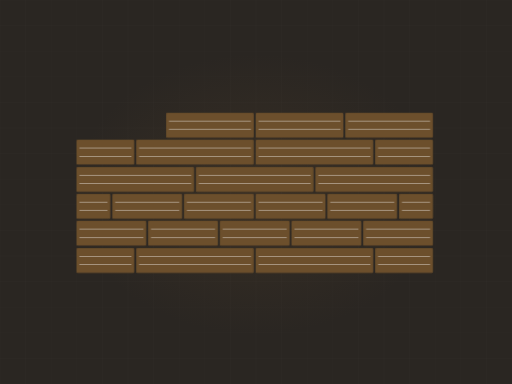
t = 0.00 s
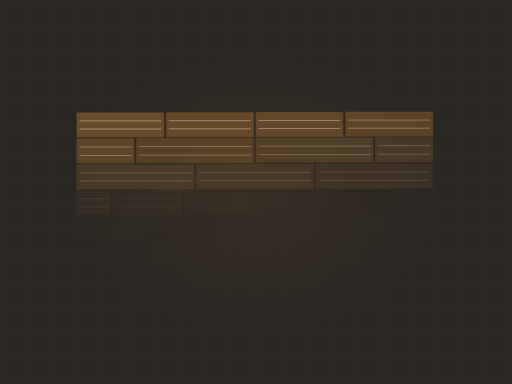
t = 1.98 s
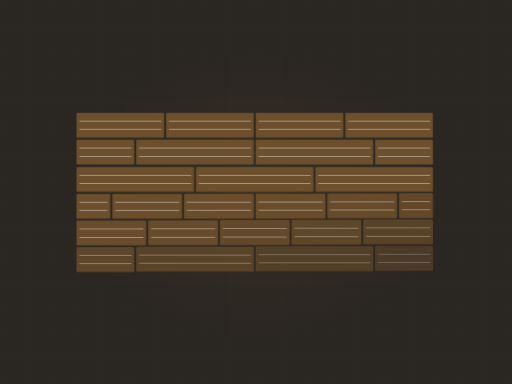
t = 3.36 s
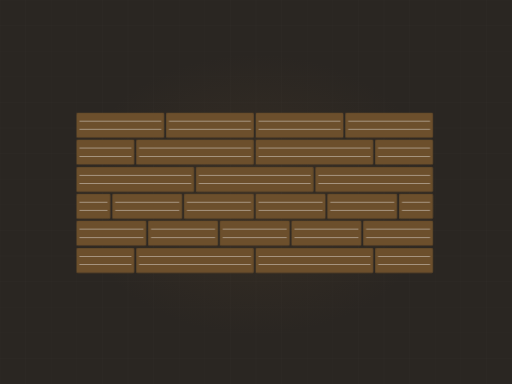
t = 4.27 s
t = 6.11 s: frame unchanged from t = 4.27 s, image omitted
t = 7.94 s: frame unchanged from t = 4.27 s, image omitted

The animated SVG that drew these frames (rendered in a browser with its animation timeline set to each time). Animation: 1 CSS @keyframes rule; frames cover the first 7.94 s, repeats indefinitely.

<svg xmlns="http://www.w3.org/2000/svg" viewBox="0 0 1200 900" width="1200" height="900" role="img" aria-label="Floor planks laid in staggered rows"><defs><radialGradient id="glow"><stop offset="0%" stop-color="#6c4f2c" stop-opacity=".20"/><stop offset="100%" stop-color="#6c4f2c" stop-opacity="0"/></radialGradient></defs><style>.plank{opacity:0;animation:pk 11.46s ease-in-out infinite}@keyframes pk{0%,4%{opacity:0;transform:translateY(-10px)}20%{opacity:1;transform:translateY(0)}84%{opacity:1}95%,100%{opacity:0}}@media (prefers-reduced-motion: reduce){*{animation:none!important}.dw{stroke-dashoffset:0!important}[class]{opacity:1!important}}/*rest-state*/.plank{opacity:1}</style><rect width="1200" height="900" fill="#2a2622"/><line x1="0" y1="0" x2="0" y2="900" stroke="#f4f3f0" stroke-width="1" opacity=".028"/><line x1="60" y1="0" x2="60" y2="900" stroke="#f4f3f0" stroke-width="1" opacity=".028"/><line x1="120" y1="0" x2="120" y2="900" stroke="#f4f3f0" stroke-width="1" opacity=".028"/><line x1="180" y1="0" x2="180" y2="900" stroke="#f4f3f0" stroke-width="1" opacity=".028"/><line x1="240" y1="0" x2="240" y2="900" stroke="#f4f3f0" stroke-width="1" opacity=".028"/><line x1="300" y1="0" x2="300" y2="900" stroke="#f4f3f0" stroke-width="1" opacity=".028"/><line x1="360" y1="0" x2="360" y2="900" stroke="#f4f3f0" stroke-width="1" opacity=".028"/><line x1="420" y1="0" x2="420" y2="900" stroke="#f4f3f0" stroke-width="1" opacity=".028"/><line x1="480" y1="0" x2="480" y2="900" stroke="#f4f3f0" stroke-width="1" opacity=".028"/><line x1="540" y1="0" x2="540" y2="900" stroke="#f4f3f0" stroke-width="1" opacity=".028"/><line x1="600" y1="0" x2="600" y2="900" stroke="#f4f3f0" stroke-width="1" opacity=".028"/><line x1="660" y1="0" x2="660" y2="900" stroke="#f4f3f0" stroke-width="1" opacity=".028"/><line x1="720" y1="0" x2="720" y2="900" stroke="#f4f3f0" stroke-width="1" opacity=".028"/><line x1="780" y1="0" x2="780" y2="900" stroke="#f4f3f0" stroke-width="1" opacity=".028"/><line x1="840" y1="0" x2="840" y2="900" stroke="#f4f3f0" stroke-width="1" opacity=".028"/><line x1="900" y1="0" x2="900" y2="900" stroke="#f4f3f0" stroke-width="1" opacity=".028"/><line x1="960" y1="0" x2="960" y2="900" stroke="#f4f3f0" stroke-width="1" opacity=".028"/><line x1="1020" y1="0" x2="1020" y2="900" stroke="#f4f3f0" stroke-width="1" opacity=".028"/><line x1="1080" y1="0" x2="1080" y2="900" stroke="#f4f3f0" stroke-width="1" opacity=".028"/><line x1="1140" y1="0" x2="1140" y2="900" stroke="#f4f3f0" stroke-width="1" opacity=".028"/><line x1="1200" y1="0" x2="1200" y2="900" stroke="#f4f3f0" stroke-width="1" opacity=".028"/><line x1="0" y1="0" x2="1200" y2="0" stroke="#f4f3f0" stroke-width="1" opacity=".028"/><line x1="0" y1="60" x2="1200" y2="60" stroke="#f4f3f0" stroke-width="1" opacity=".028"/><line x1="0" y1="120" x2="1200" y2="120" stroke="#f4f3f0" stroke-width="1" opacity=".028"/><line x1="0" y1="180" x2="1200" y2="180" stroke="#f4f3f0" stroke-width="1" opacity=".028"/><line x1="0" y1="240" x2="1200" y2="240" stroke="#f4f3f0" stroke-width="1" opacity=".028"/><line x1="0" y1="300" x2="1200" y2="300" stroke="#f4f3f0" stroke-width="1" opacity=".028"/><line x1="0" y1="360" x2="1200" y2="360" stroke="#f4f3f0" stroke-width="1" opacity=".028"/><line x1="0" y1="420" x2="1200" y2="420" stroke="#f4f3f0" stroke-width="1" opacity=".028"/><line x1="0" y1="480" x2="1200" y2="480" stroke="#f4f3f0" stroke-width="1" opacity=".028"/><line x1="0" y1="540" x2="1200" y2="540" stroke="#f4f3f0" stroke-width="1" opacity=".028"/><line x1="0" y1="600" x2="1200" y2="600" stroke="#f4f3f0" stroke-width="1" opacity=".028"/><line x1="0" y1="660" x2="1200" y2="660" stroke="#f4f3f0" stroke-width="1" opacity=".028"/><line x1="0" y1="720" x2="1200" y2="720" stroke="#f4f3f0" stroke-width="1" opacity=".028"/><line x1="0" y1="780" x2="1200" y2="780" stroke="#f4f3f0" stroke-width="1" opacity=".028"/><line x1="0" y1="840" x2="1200" y2="840" stroke="#f4f3f0" stroke-width="1" opacity=".028"/><line x1="0" y1="900" x2="1200" y2="900" stroke="#f4f3f0" stroke-width="1" opacity=".028"/><ellipse cx="600" cy="455" rx="430" ry="330" fill="url(#glow)"/><rect class="plank" x="180" y="265" width="204" height="57" rx="2" fill="#6c4f2c" opacity="0.16" style="animation-delay:0.00s"/><rect class="plank" x="180" y="265" width="204" height="57" rx="2" fill="none" stroke="#6c4f2c" stroke-width="1.5" opacity=".45" style="animation-delay:0.00s"/><line class="plank" x1="186" y1="284" x2="378" y2="284" stroke="#f4f3f0" stroke-width="1" opacity=".13" style="animation-delay:0.00s"/><line class="plank" x1="186" y1="303" x2="378" y2="303" stroke="#f4f3f0" stroke-width="1" opacity=".13" style="animation-delay:0.00s"/><rect class="plank" x="390" y="265" width="204" height="57" rx="2" fill="#6c4f2c" opacity="0.23" style="animation-delay:0.11s"/><rect class="plank" x="390" y="265" width="204" height="57" rx="2" fill="none" stroke="#6c4f2c" stroke-width="1.5" opacity=".45" style="animation-delay:0.11s"/><line class="plank" x1="396" y1="284" x2="588" y2="284" stroke="#f4f3f0" stroke-width="1" opacity=".13" style="animation-delay:0.11s"/><line class="plank" x1="396" y1="303" x2="588" y2="303" stroke="#f4f3f0" stroke-width="1" opacity=".13" style="animation-delay:0.11s"/><rect class="plank" x="600" y="265" width="204" height="57" rx="2" fill="#6c4f2c" opacity="0.30" style="animation-delay:0.22s"/><rect class="plank" x="600" y="265" width="204" height="57" rx="2" fill="none" stroke="#6c4f2c" stroke-width="1.5" opacity=".45" style="animation-delay:0.22s"/><line class="plank" x1="606" y1="284" x2="798" y2="284" stroke="#f4f3f0" stroke-width="1" opacity=".13" style="animation-delay:0.22s"/><line class="plank" x1="606" y1="303" x2="798" y2="303" stroke="#f4f3f0" stroke-width="1" opacity=".13" style="animation-delay:0.22s"/><rect class="plank" x="810" y="265" width="204" height="57" rx="2" fill="#6c4f2c" opacity="0.16" style="animation-delay:0.33s"/><rect class="plank" x="810" y="265" width="204" height="57" rx="2" fill="none" stroke="#6c4f2c" stroke-width="1.5" opacity=".45" style="animation-delay:0.33s"/><line class="plank" x1="816" y1="284" x2="1008" y2="284" stroke="#f4f3f0" stroke-width="1" opacity=".13" style="animation-delay:0.33s"/><line class="plank" x1="816" y1="303" x2="1008" y2="303" stroke="#f4f3f0" stroke-width="1" opacity=".13" style="animation-delay:0.33s"/><rect class="plank" x="180" y="328" width="134" height="57" rx="2" fill="#6c4f2c" opacity="0.23" style="animation-delay:0.33s"/><rect class="plank" x="180" y="328" width="134" height="57" rx="2" fill="none" stroke="#6c4f2c" stroke-width="1.5" opacity=".45" style="animation-delay:0.33s"/><line class="plank" x1="186" y1="347" x2="308" y2="347" stroke="#f4f3f0" stroke-width="1" opacity=".13" style="animation-delay:0.33s"/><line class="plank" x1="186" y1="367" x2="308" y2="367" stroke="#f4f3f0" stroke-width="1" opacity=".13" style="animation-delay:0.33s"/><rect class="plank" x="320" y="328" width="274" height="57" rx="2" fill="#6c4f2c" opacity="0.30" style="animation-delay:0.44s"/><rect class="plank" x="320" y="328" width="274" height="57" rx="2" fill="none" stroke="#6c4f2c" stroke-width="1.5" opacity=".45" style="animation-delay:0.44s"/><line class="plank" x1="326" y1="347" x2="588" y2="347" stroke="#f4f3f0" stroke-width="1" opacity=".13" style="animation-delay:0.44s"/><line class="plank" x1="326" y1="367" x2="588" y2="367" stroke="#f4f3f0" stroke-width="1" opacity=".13" style="animation-delay:0.44s"/><rect class="plank" x="600" y="328" width="274" height="57" rx="2" fill="#6c4f2c" opacity="0.16" style="animation-delay:0.55s"/><rect class="plank" x="600" y="328" width="274" height="57" rx="2" fill="none" stroke="#6c4f2c" stroke-width="1.5" opacity=".45" style="animation-delay:0.55s"/><line class="plank" x1="606" y1="347" x2="868" y2="347" stroke="#f4f3f0" stroke-width="1" opacity=".13" style="animation-delay:0.55s"/><line class="plank" x1="606" y1="367" x2="868" y2="367" stroke="#f4f3f0" stroke-width="1" opacity=".13" style="animation-delay:0.55s"/><rect class="plank" x="880" y="328" width="134" height="57" rx="2" fill="#6c4f2c" opacity="0.23" style="animation-delay:0.66s"/><rect class="plank" x="880" y="328" width="134" height="57" rx="2" fill="none" stroke="#6c4f2c" stroke-width="1.5" opacity=".45" style="animation-delay:0.66s"/><line class="plank" x1="886" y1="347" x2="1008" y2="347" stroke="#f4f3f0" stroke-width="1" opacity=".13" style="animation-delay:0.66s"/><line class="plank" x1="886" y1="367" x2="1008" y2="367" stroke="#f4f3f0" stroke-width="1" opacity=".13" style="animation-delay:0.66s"/><rect class="plank" x="180" y="392" width="274" height="57" rx="2" fill="#6c4f2c" opacity="0.30" style="animation-delay:0.66s"/><rect class="plank" x="180" y="392" width="274" height="57" rx="2" fill="none" stroke="#6c4f2c" stroke-width="1.5" opacity=".45" style="animation-delay:0.66s"/><line class="plank" x1="186" y1="411" x2="448" y2="411" stroke="#f4f3f0" stroke-width="1" opacity=".13" style="animation-delay:0.66s"/><line class="plank" x1="186" y1="430" x2="448" y2="430" stroke="#f4f3f0" stroke-width="1" opacity=".13" style="animation-delay:0.66s"/><rect class="plank" x="460" y="392" width="274" height="57" rx="2" fill="#6c4f2c" opacity="0.16" style="animation-delay:0.77s"/><rect class="plank" x="460" y="392" width="274" height="57" rx="2" fill="none" stroke="#6c4f2c" stroke-width="1.5" opacity=".45" style="animation-delay:0.77s"/><line class="plank" x1="466" y1="411" x2="728" y2="411" stroke="#f4f3f0" stroke-width="1" opacity=".13" style="animation-delay:0.77s"/><line class="plank" x1="466" y1="430" x2="728" y2="430" stroke="#f4f3f0" stroke-width="1" opacity=".13" style="animation-delay:0.77s"/><rect class="plank" x="740" y="392" width="274" height="57" rx="2" fill="#6c4f2c" opacity="0.23" style="animation-delay:0.88s"/><rect class="plank" x="740" y="392" width="274" height="57" rx="2" fill="none" stroke="#6c4f2c" stroke-width="1.5" opacity=".45" style="animation-delay:0.88s"/><line class="plank" x1="746" y1="411" x2="1008" y2="411" stroke="#f4f3f0" stroke-width="1" opacity=".13" style="animation-delay:0.88s"/><line class="plank" x1="746" y1="430" x2="1008" y2="430" stroke="#f4f3f0" stroke-width="1" opacity=".13" style="animation-delay:0.88s"/><rect class="plank" x="180" y="455" width="78" height="57" rx="2" fill="#6c4f2c" opacity="0.16" style="animation-delay:0.99s"/><rect class="plank" x="180" y="455" width="78" height="57" rx="2" fill="none" stroke="#6c4f2c" stroke-width="1.5" opacity=".45" style="animation-delay:0.99s"/><line class="plank" x1="186" y1="474" x2="252" y2="474" stroke="#f4f3f0" stroke-width="1" opacity=".13" style="animation-delay:0.99s"/><line class="plank" x1="186" y1="493" x2="252" y2="493" stroke="#f4f3f0" stroke-width="1" opacity=".13" style="animation-delay:0.99s"/><rect class="plank" x="264" y="455" width="162" height="57" rx="2" fill="#6c4f2c" opacity="0.23" style="animation-delay:1.10s"/><rect class="plank" x="264" y="455" width="162" height="57" rx="2" fill="none" stroke="#6c4f2c" stroke-width="1.5" opacity=".45" style="animation-delay:1.10s"/><line class="plank" x1="270" y1="474" x2="420" y2="474" stroke="#f4f3f0" stroke-width="1" opacity=".13" style="animation-delay:1.10s"/><line class="plank" x1="270" y1="493" x2="420" y2="493" stroke="#f4f3f0" stroke-width="1" opacity=".13" style="animation-delay:1.10s"/><rect class="plank" x="432" y="455" width="162" height="57" rx="2" fill="#6c4f2c" opacity="0.30" style="animation-delay:1.21s"/><rect class="plank" x="432" y="455" width="162" height="57" rx="2" fill="none" stroke="#6c4f2c" stroke-width="1.5" opacity=".45" style="animation-delay:1.21s"/><line class="plank" x1="438" y1="474" x2="588" y2="474" stroke="#f4f3f0" stroke-width="1" opacity=".13" style="animation-delay:1.21s"/><line class="plank" x1="438" y1="493" x2="588" y2="493" stroke="#f4f3f0" stroke-width="1" opacity=".13" style="animation-delay:1.21s"/><rect class="plank" x="600" y="455" width="162" height="57" rx="2" fill="#6c4f2c" opacity="0.16" style="animation-delay:1.32s"/><rect class="plank" x="600" y="455" width="162" height="57" rx="2" fill="none" stroke="#6c4f2c" stroke-width="1.5" opacity=".45" style="animation-delay:1.32s"/><line class="plank" x1="606" y1="474" x2="756" y2="474" stroke="#f4f3f0" stroke-width="1" opacity=".13" style="animation-delay:1.32s"/><line class="plank" x1="606" y1="493" x2="756" y2="493" stroke="#f4f3f0" stroke-width="1" opacity=".13" style="animation-delay:1.32s"/><rect class="plank" x="768" y="455" width="162" height="57" rx="2" fill="#6c4f2c" opacity="0.23" style="animation-delay:1.43s"/><rect class="plank" x="768" y="455" width="162" height="57" rx="2" fill="none" stroke="#6c4f2c" stroke-width="1.5" opacity=".45" style="animation-delay:1.43s"/><line class="plank" x1="774" y1="474" x2="924" y2="474" stroke="#f4f3f0" stroke-width="1" opacity=".13" style="animation-delay:1.43s"/><line class="plank" x1="774" y1="493" x2="924" y2="493" stroke="#f4f3f0" stroke-width="1" opacity=".13" style="animation-delay:1.43s"/><rect class="plank" x="936" y="455" width="78" height="57" rx="2" fill="#6c4f2c" opacity="0.30" style="animation-delay:1.54s"/><rect class="plank" x="936" y="455" width="78" height="57" rx="2" fill="none" stroke="#6c4f2c" stroke-width="1.5" opacity=".45" style="animation-delay:1.54s"/><line class="plank" x1="942" y1="474" x2="1008" y2="474" stroke="#f4f3f0" stroke-width="1" opacity=".13" style="animation-delay:1.54s"/><line class="plank" x1="942" y1="493" x2="1008" y2="493" stroke="#f4f3f0" stroke-width="1" opacity=".13" style="animation-delay:1.54s"/><rect class="plank" x="180" y="518" width="162" height="57" rx="2" fill="#6c4f2c" opacity="0.23" style="animation-delay:1.32s"/><rect class="plank" x="180" y="518" width="162" height="57" rx="2" fill="none" stroke="#6c4f2c" stroke-width="1.5" opacity=".45" style="animation-delay:1.32s"/><line class="plank" x1="186" y1="537" x2="336" y2="537" stroke="#f4f3f0" stroke-width="1" opacity=".13" style="animation-delay:1.32s"/><line class="plank" x1="186" y1="557" x2="336" y2="557" stroke="#f4f3f0" stroke-width="1" opacity=".13" style="animation-delay:1.32s"/><rect class="plank" x="348" y="518" width="162" height="57" rx="2" fill="#6c4f2c" opacity="0.30" style="animation-delay:1.43s"/><rect class="plank" x="348" y="518" width="162" height="57" rx="2" fill="none" stroke="#6c4f2c" stroke-width="1.5" opacity=".45" style="animation-delay:1.43s"/><line class="plank" x1="354" y1="537" x2="504" y2="537" stroke="#f4f3f0" stroke-width="1" opacity=".13" style="animation-delay:1.43s"/><line class="plank" x1="354" y1="557" x2="504" y2="557" stroke="#f4f3f0" stroke-width="1" opacity=".13" style="animation-delay:1.43s"/><rect class="plank" x="516" y="518" width="162" height="57" rx="2" fill="#6c4f2c" opacity="0.16" style="animation-delay:1.54s"/><rect class="plank" x="516" y="518" width="162" height="57" rx="2" fill="none" stroke="#6c4f2c" stroke-width="1.5" opacity=".45" style="animation-delay:1.54s"/><line class="plank" x1="522" y1="537" x2="672" y2="537" stroke="#f4f3f0" stroke-width="1" opacity=".13" style="animation-delay:1.54s"/><line class="plank" x1="522" y1="557" x2="672" y2="557" stroke="#f4f3f0" stroke-width="1" opacity=".13" style="animation-delay:1.54s"/><rect class="plank" x="684" y="518" width="162" height="57" rx="2" fill="#6c4f2c" opacity="0.23" style="animation-delay:1.65s"/><rect class="plank" x="684" y="518" width="162" height="57" rx="2" fill="none" stroke="#6c4f2c" stroke-width="1.5" opacity=".45" style="animation-delay:1.65s"/><line class="plank" x1="690" y1="537" x2="840" y2="537" stroke="#f4f3f0" stroke-width="1" opacity=".13" style="animation-delay:1.65s"/><line class="plank" x1="690" y1="557" x2="840" y2="557" stroke="#f4f3f0" stroke-width="1" opacity=".13" style="animation-delay:1.65s"/><rect class="plank" x="852" y="518" width="162" height="57" rx="2" fill="#6c4f2c" opacity="0.30" style="animation-delay:1.76s"/><rect class="plank" x="852" y="518" width="162" height="57" rx="2" fill="none" stroke="#6c4f2c" stroke-width="1.5" opacity=".45" style="animation-delay:1.76s"/><line class="plank" x1="858" y1="537" x2="1008" y2="537" stroke="#f4f3f0" stroke-width="1" opacity=".13" style="animation-delay:1.76s"/><line class="plank" x1="858" y1="557" x2="1008" y2="557" stroke="#f4f3f0" stroke-width="1" opacity=".13" style="animation-delay:1.76s"/><rect class="plank" x="180" y="582" width="134" height="57" rx="2" fill="#6c4f2c" opacity="0.30" style="animation-delay:1.65s"/><rect class="plank" x="180" y="582" width="134" height="57" rx="2" fill="none" stroke="#6c4f2c" stroke-width="1.5" opacity=".45" style="animation-delay:1.65s"/><line class="plank" x1="186" y1="601" x2="308" y2="601" stroke="#f4f3f0" stroke-width="1" opacity=".13" style="animation-delay:1.65s"/><line class="plank" x1="186" y1="620" x2="308" y2="620" stroke="#f4f3f0" stroke-width="1" opacity=".13" style="animation-delay:1.65s"/><rect class="plank" x="320" y="582" width="274" height="57" rx="2" fill="#6c4f2c" opacity="0.16" style="animation-delay:1.76s"/><rect class="plank" x="320" y="582" width="274" height="57" rx="2" fill="none" stroke="#6c4f2c" stroke-width="1.5" opacity=".45" style="animation-delay:1.76s"/><line class="plank" x1="326" y1="601" x2="588" y2="601" stroke="#f4f3f0" stroke-width="1" opacity=".13" style="animation-delay:1.76s"/><line class="plank" x1="326" y1="620" x2="588" y2="620" stroke="#f4f3f0" stroke-width="1" opacity=".13" style="animation-delay:1.76s"/><rect class="plank" x="600" y="582" width="274" height="57" rx="2" fill="#6c4f2c" opacity="0.23" style="animation-delay:1.87s"/><rect class="plank" x="600" y="582" width="274" height="57" rx="2" fill="none" stroke="#6c4f2c" stroke-width="1.5" opacity=".45" style="animation-delay:1.87s"/><line class="plank" x1="606" y1="601" x2="868" y2="601" stroke="#f4f3f0" stroke-width="1" opacity=".13" style="animation-delay:1.87s"/><line class="plank" x1="606" y1="620" x2="868" y2="620" stroke="#f4f3f0" stroke-width="1" opacity=".13" style="animation-delay:1.87s"/><rect class="plank" x="880" y="582" width="134" height="57" rx="2" fill="#6c4f2c" opacity="0.30" style="animation-delay:1.98s"/><rect class="plank" x="880" y="582" width="134" height="57" rx="2" fill="none" stroke="#6c4f2c" stroke-width="1.5" opacity=".45" style="animation-delay:1.98s"/><line class="plank" x1="886" y1="601" x2="1008" y2="601" stroke="#f4f3f0" stroke-width="1" opacity=".13" style="animation-delay:1.98s"/><line class="plank" x1="886" y1="620" x2="1008" y2="620" stroke="#f4f3f0" stroke-width="1" opacity=".13" style="animation-delay:1.98s"/></svg>
